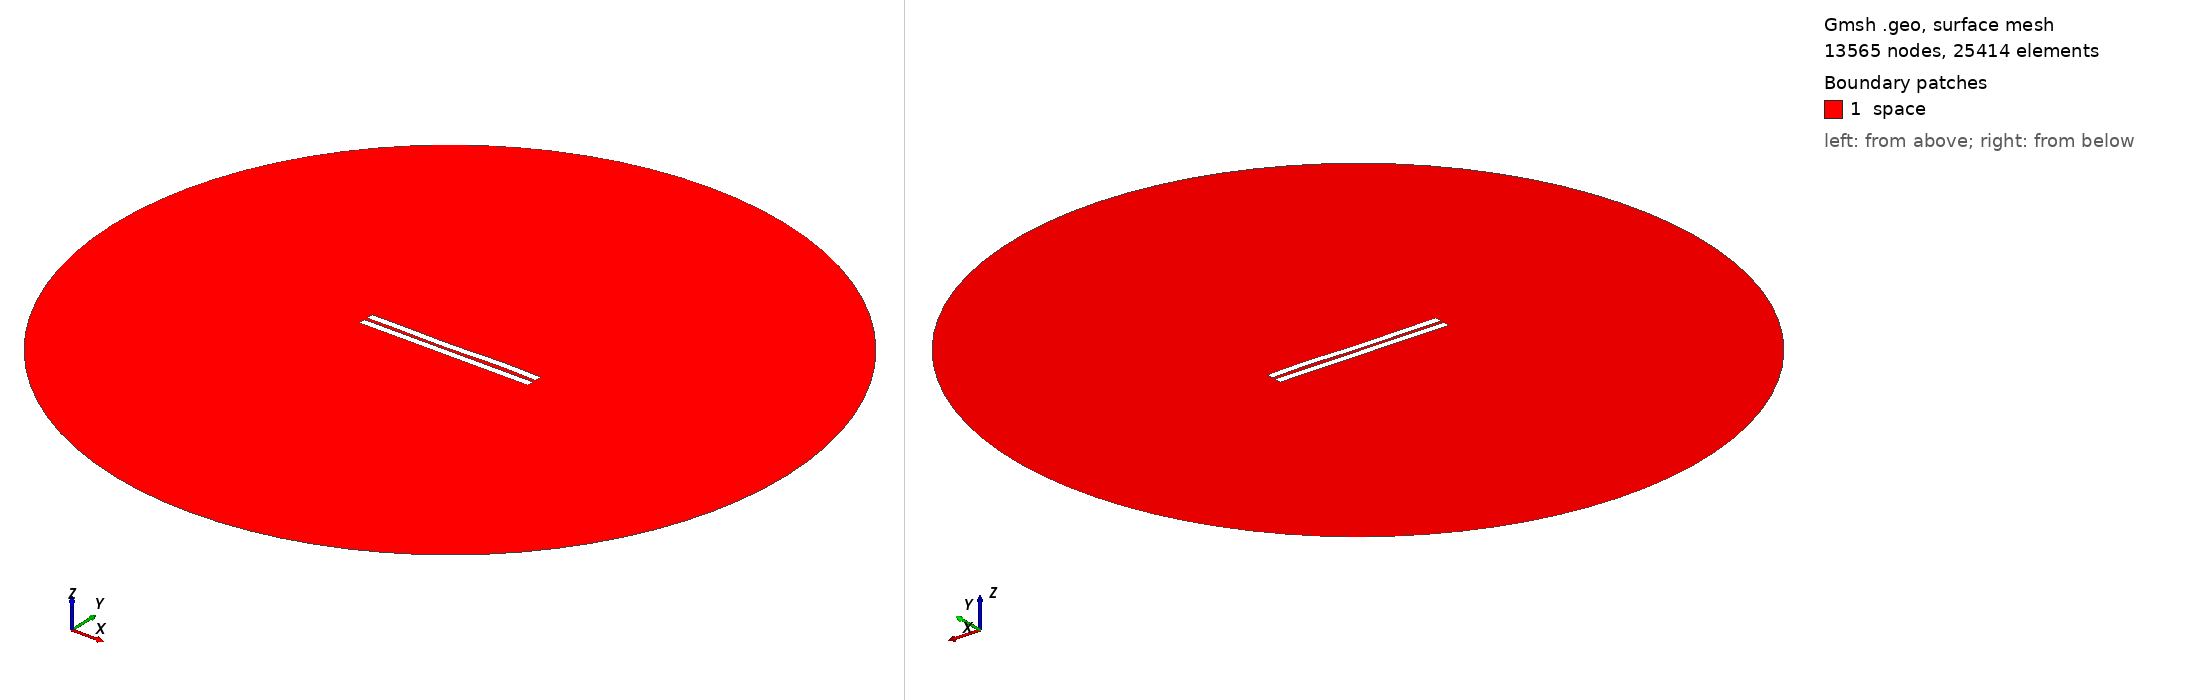

Gmsh geometry script, surface-meshed: 13565 nodes, 25414 surface elements. Boundary patches (legend numbers): 1 space. Left view from above one corner, right view from below the opposite corner. Legend entries are the model's physical surfaces. The drawing asked Gmsh for element sizes between 1% and 20% of the model's largest extent; the script's own settings can give other sizes.

=== 1780.geo (drawn) ===
//---------------------------------------
// Geometry kernel
//---------------------------------------

SetFactory("OpenCASCADE");



//---------------------------------------
// Parameters of the geometry
//---------------------------------------

// Overetch of the upper plate
overetch = 0.0;

// Distance between the plates
distance = 2.0;

// Discretization over the x axis (for the deformation)
nx = 50; 

// Length of the plate
L = 100 - overetch; 

// Number of modes
n = 4; 

// 1st mode coefficient
coeff(1) = 0.15;
beta(1) = 0.596864 * 3.1415926535 / L;

// 2nd mode coefficient
coeff(2) = -0.075;
beta(2) = 1.49418 * 3.1415926535 / L;

// 3rd mode coefficient
coeff(3) = -0.15;
beta(3) = 2.50025 * 3.1415926535 / L;

// 4th mode coefficient
coeff(4) = 0.15;
beta(4) = 3.49999 * 3.1415926535 / L;



//---------------------------------------
// Upper plate (deformed rectangle)
//---------------------------------------

// Coordiantes of the upper plate
xmin = -50;
xmax = 50 - overetch;

// Height of the upper plate
yheight = 4 - 2 * overetch;

// Indexes of the points
UpperID[] = {};
LowerID[] = {};
LeftID[] = {};
RightID[] = {};

// Point index
p = 1;

// Horizontal edges
For i In {1:nx}
    x = xmin + (i-1)*(xmax - xmin)/(nx-1);

    y_bottom = distance / 2 + overetch;
    For j In {1:n}
        C = (Cosh(beta(j)*L) + Cos(beta(j)*L)) / (Sinh(beta(j)*L) + Sin(beta(j)*L));
        y_bottom  = y_bottom + coeff(j) * (Cosh(beta(j)*(x+50)) - Cos(beta(j)*(x+50)) - C * (Sinh(beta(j)*(x+50)) - Sin(beta(j)*(x+50))));
    EndFor

    y_top = y_bottom + yheight;

    Point(p) = {x, y_top, 0, 1.0};
    UpperID[i] = p;
    p = p + 1;

    Point(p) = {x, y_bottom, 0, 1.0};
    LowerID[i] = p;
    p = p + 1;
EndFor

// Create point lists
UpperPts[] = {}; LowerPts[] = {};
For i In {1:nx}
  UpperPts[] += {UpperID[i]};
  LowerPts[] += {LowerID[i]};
EndFor

// Build splines
Spline(1) = {UpperPts[]};
Spline(2) = {LowerPts[]};
Line(3) = {LowerPts[nx-1], UpperPts[nx-1]};
Line(4) = {LowerPts[0], UpperPts[0]};

// Build the plane surface
Curve Loop(1) = {2, 3, -1, -4};
Plane Surface(1) = {1};



//---------------------------------------
// Lower plate (rectangle)
//---------------------------------------

// Vertices
Point(1001) = {-50, -1, 0, 1.0};
Point(1002) = { 50, -1, 0, 1.0};
Point(1003) = { 50,  -5, 0, 1.0};
Point(1004) = {-50,  -5, 0, 1.0};

// Edges
Line(5) = {1001, 1002};
Line(6) = {1002, 1003};
Line(7) = {1003, 1004};
Line(8) = {1004, 1001};

// Plane surface
Line Loop(2) = {5, 6, 7, 8};
Plane Surface(2) = {2}; 



//---------------------------------------
// Outer (fictious) boundary
//---------------------------------------

// Points
Point(1005) = {0, 0, 0};       // Center
Point(1006) = {200, 0, 0};     // Start point
Point(1007) = {0, 200, 0};     // 90 degrees
Point(1008) = {-200, 0, 0};    // 180 degrees
Point(1009) = {0, -200, 0};    // 270 degrees

// Circle arcs (each needs start, center, end)
Circle(9) = {1006, 1005, 1007};
Circle(10) = {1007, 1005, 1008};
Circle(11) = {1008, 1005, 1009};
Circle(12) = {1009, 1005, 1006};

// Plane surface for the entire domain
Curve Loop(3) = {9, 10, 11, 12};
Surface(3) = {3};

// Subtract the plates from the whole domain to obtain the actual domain where we want to solve the equations
BooleanDifference{ Surface{3}; Delete; }{ Surface{1}; Surface{2}; Delete; }




//---------------------------------------
// Transfinite Lines/Curves
//---------------------------------------

// Set the number of points on the boundaries
r = 7;

// Plates
Transfinite Curve {1, 2} = 50*r Using Progression 1;
Transfinite Curve {3, 4} = 2*r Using Progression 1;
Transfinite Line {5, 7} = 50*r Using Progression 1;
Transfinite Line {6, 8} = 2*r Using Progression 1;

// Outer boundary
Transfinite Line {9, 10, 11, 12} = 20 Using Progression 1;



//---------------------------------------
// Physical groups
//---------------------------------------                

// Physical curves (boundaries)
Physical Line("force_segment", 10) = {2};
Physical Line("upper_plate", 11) = {1, 3, 4};
Physical Line("lower_plate", 12) = {5, 6, 7, 8};
Physical Line("boundary", 20) = {9, 10, 11, 12};

// Physical Surfaces
Physical Surface("space", 30) = {3};



//---------------------------------------
// 6. Generate the Mesh
//---------------------------------------

// 2D mesh generation
Mesh 2;
